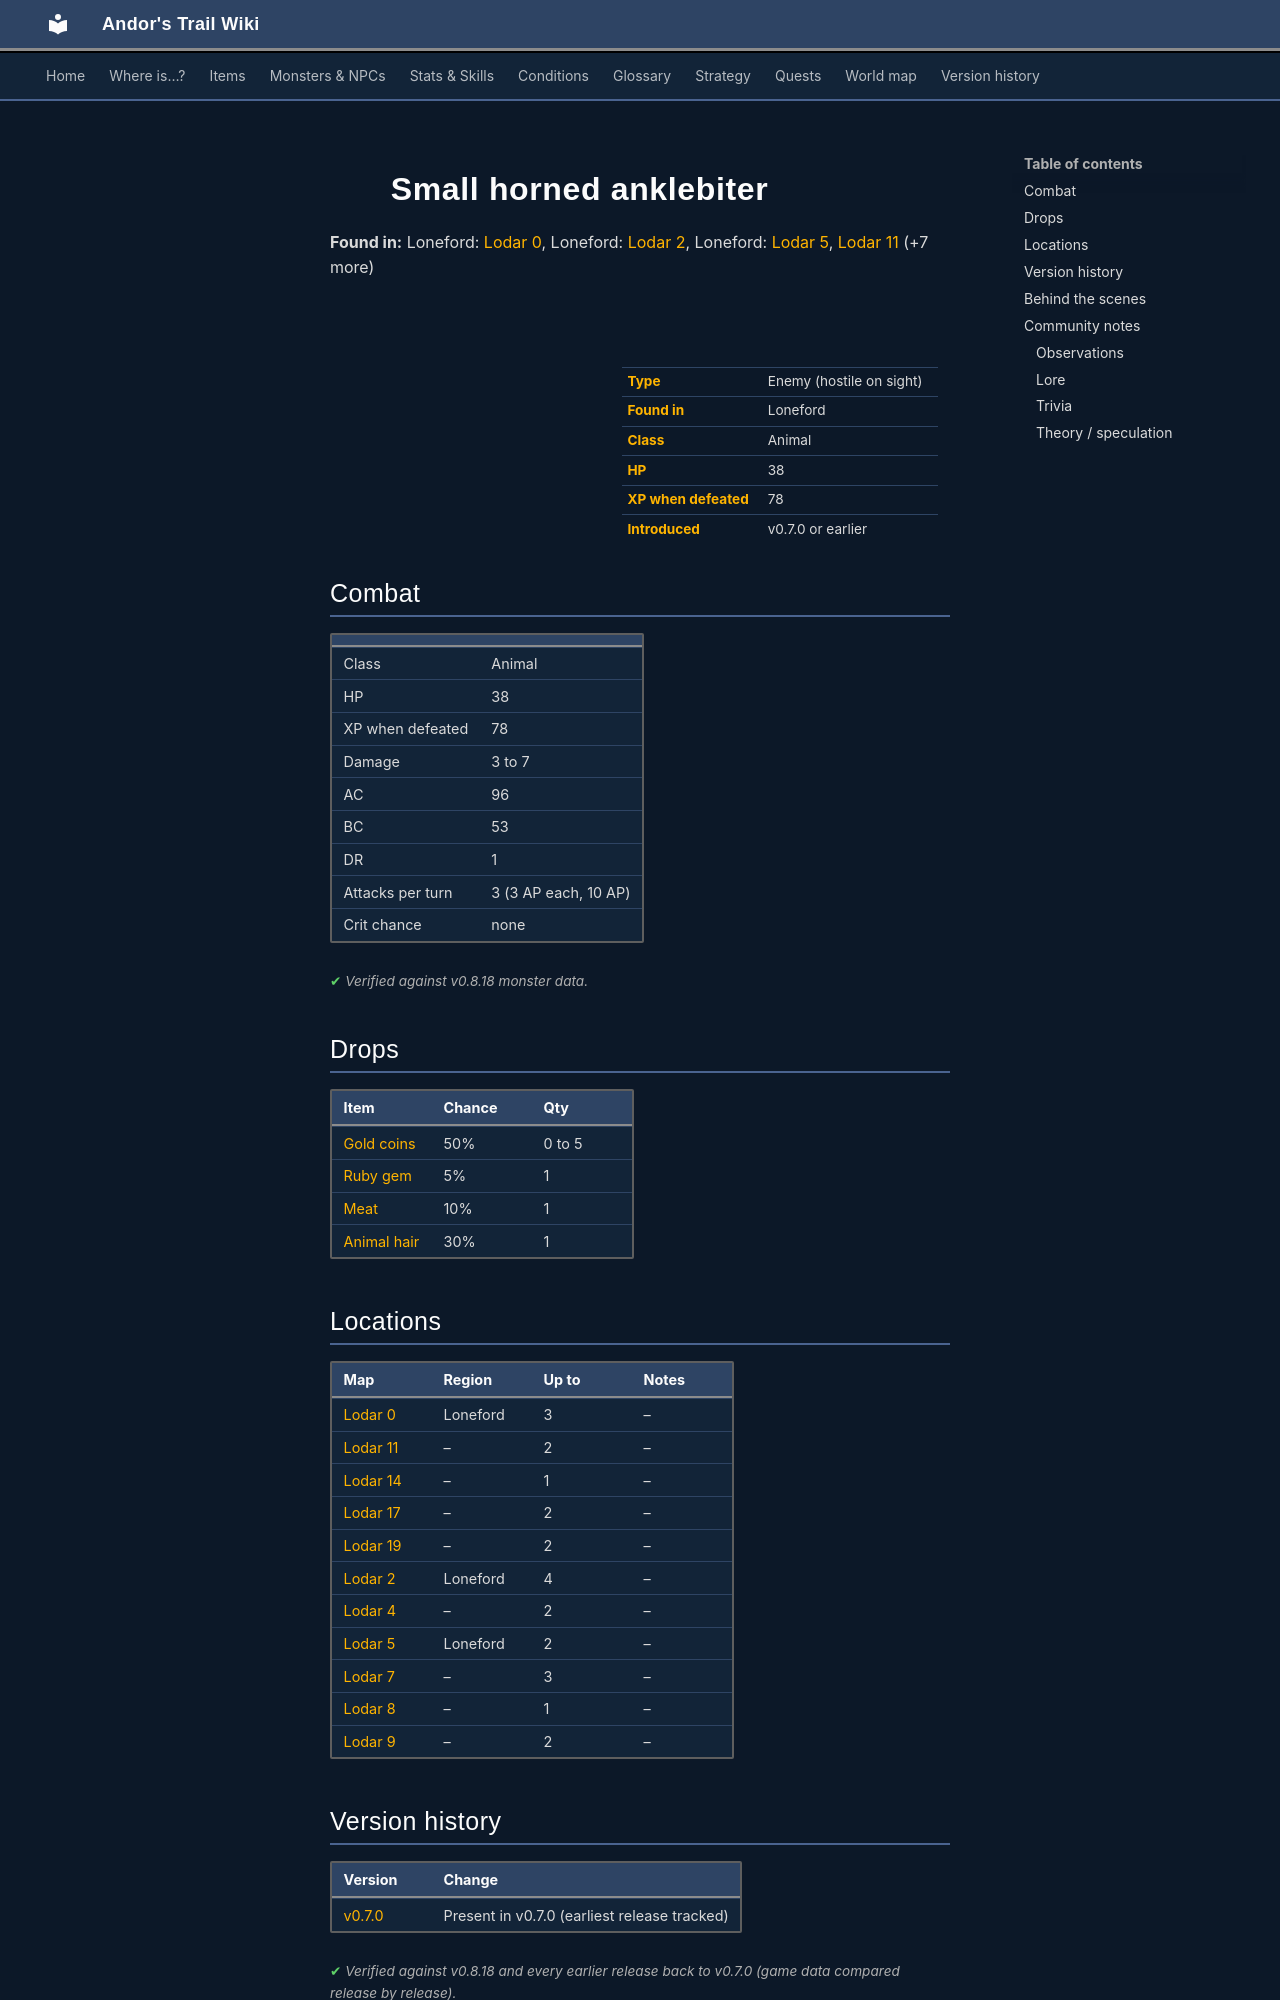

repository: asdfghjkl628/Andor-s-Trail-Wikiiii · page: monsters/anklebiter2/index.html · generator: mkdocs

---
description: "Small horned anklebiter is an enemy in Andor's Trail (animal) with 38 HP, worth 78 XP, found in Loneford. Drops: Gold coins, Ruby gem, Meat, Animal hair."
---

# ![](../assets/icons/monsters/monsters_tometik4_56.png){ .sprite } Small horned anklebiter

**Found in:** Loneford: [Lodar 0](../maps/lodar0.md), Loneford: [Lodar 2](../maps/lodar2.md), Loneford: [Lodar 5](../maps/lodar5.md), [Lodar 11](../maps/lodar11.md) (+7 more)

<div class="infobox" markdown>

<p class="ib-img"><img class="sprite" src="../../assets/icons/monsters/monsters_tometik4_56.png" alt=""></p>

| | |
|---|---|
| **Type** | Enemy (hostile on sight) |
| **Found in** | Loneford |
| **Class** | Animal |
| **HP** | 38 |
| **XP when defeated** | 78 |
| **Introduced** | v0.7.0 or earlier |

</div>

## Combat

| | |
|---|---|
| Class | Animal |
| HP | 38 |
| XP when defeated | 78 |
| Damage | 3 to 7 |
| AC | 96 |
| BC | 53 |
| DR | 1 |
| Attacks per turn | 3 (3 AP each, 10 AP) |
| Crit chance | none |


<p class="verified">Verified against v0.8.18 monster data.</p>

## Drops

| Item | Chance | Qty |
|---|---|---|
| [Gold coins](../items/gold.md) | 50% | 0 to 5 |
| [Ruby gem](../items/gem2.md) | 5% | 1 |
| [Meat](../items/meat.md) | 10% | 1 |
| [Animal hair](../items/hair.md) | 30% | 1 |

## Locations

| Map | Region | Up to | Notes |
|---|---|---|---|
| [Lodar 0](../maps/lodar0.md) | Loneford | 3 | – |
| [Lodar 11](../maps/lodar11.md) | – | 2 | – |
| [Lodar 14](../maps/lodar14.md) | – | 1 | – |
| [Lodar 17](../maps/lodar17.md) | – | 2 | – |
| [Lodar 19](../maps/lodar19.md) | – | 2 | – |
| [Lodar 2](../maps/lodar2.md) | Loneford | 4 | – |
| [Lodar 4](../maps/lodar4.md) | – | 2 | – |
| [Lodar 5](../maps/lodar5.md) | Loneford | 2 | – |
| [Lodar 7](../maps/lodar7.md) | – | 3 | – |
| [Lodar 8](../maps/lodar8.md) | – | 1 | – |
| [Lodar 9](../maps/lodar9.md) | – | 2 | – |


## Version history

| Version | Change |
|---|---|
| [v0.7.0](../versions/0.7.0.md) | Present in v0.7.0 (earliest release tracked) |

<p class="verified">Verified against v0.8.18 and every earlier release back to v0.7.0 (game data compared release by release).</p>


## Behind the scenes

*How the game data handles this character. Not needed for playing.*

??? info "How the XP value is calculated"

    The game computes each enemy's experience value when it loads the data (`MonsterTypeParser.java`):

    XP = ⌈(attacks per turn × attack chance × average damage × (1 + critical skill × critical multiplier) × 3 + HP × (1 + block chance) + 9 × damage resistance) × 0.7⌉

    Percentages are used as fractions (e.g. 60% = 0.6). Enemies whose attacks inflict a condition are worth 50 XP more. The More Exp skill adds a percentage on top.

??? info "Technical information"

    | | |
    |---|---|
    | Entry ID | `anklebiter2` |
    | Type (wiki) | Enemy |
    | Spawn group | `hanklbit1` |
    | Loot table | `anklebiter` |
    | Conversation | – |
    | Faction | – |
    | Movement | – |
    | Icon | `monsters_tometik4:56` |
    | Defined in | `res/raw/monsterlist_v070_lodarmaze.json` |

    Raw data:

    ```json
    {
     "id": "anklebiter2",
     "name": "Small horned anklebiter",
     "iconID": "monsters_tometik4:56",
     "maxHP": 38,
     "moveCost": 5,
     "monsterClass": "animal",
     "attackDamage": {
      "min": 3,
      "max": 7
     },
     "spawnGroup": "hanklbit1",
     "droplistID": "anklebiter",
     "attackCost": 3,
     "attackChance": 96,
     "blockChance": 53,
     "damageResistance": 1
    }
    ```


## Community notes

<small>Written by players, not generated from game data. **Observations**: what players notice in-game · **Lore**: the in-world story · **Trivia**: real-world facts, references, development history · **Theory / speculation**: unconfirmed ideas; may just be unfinished content</small>
